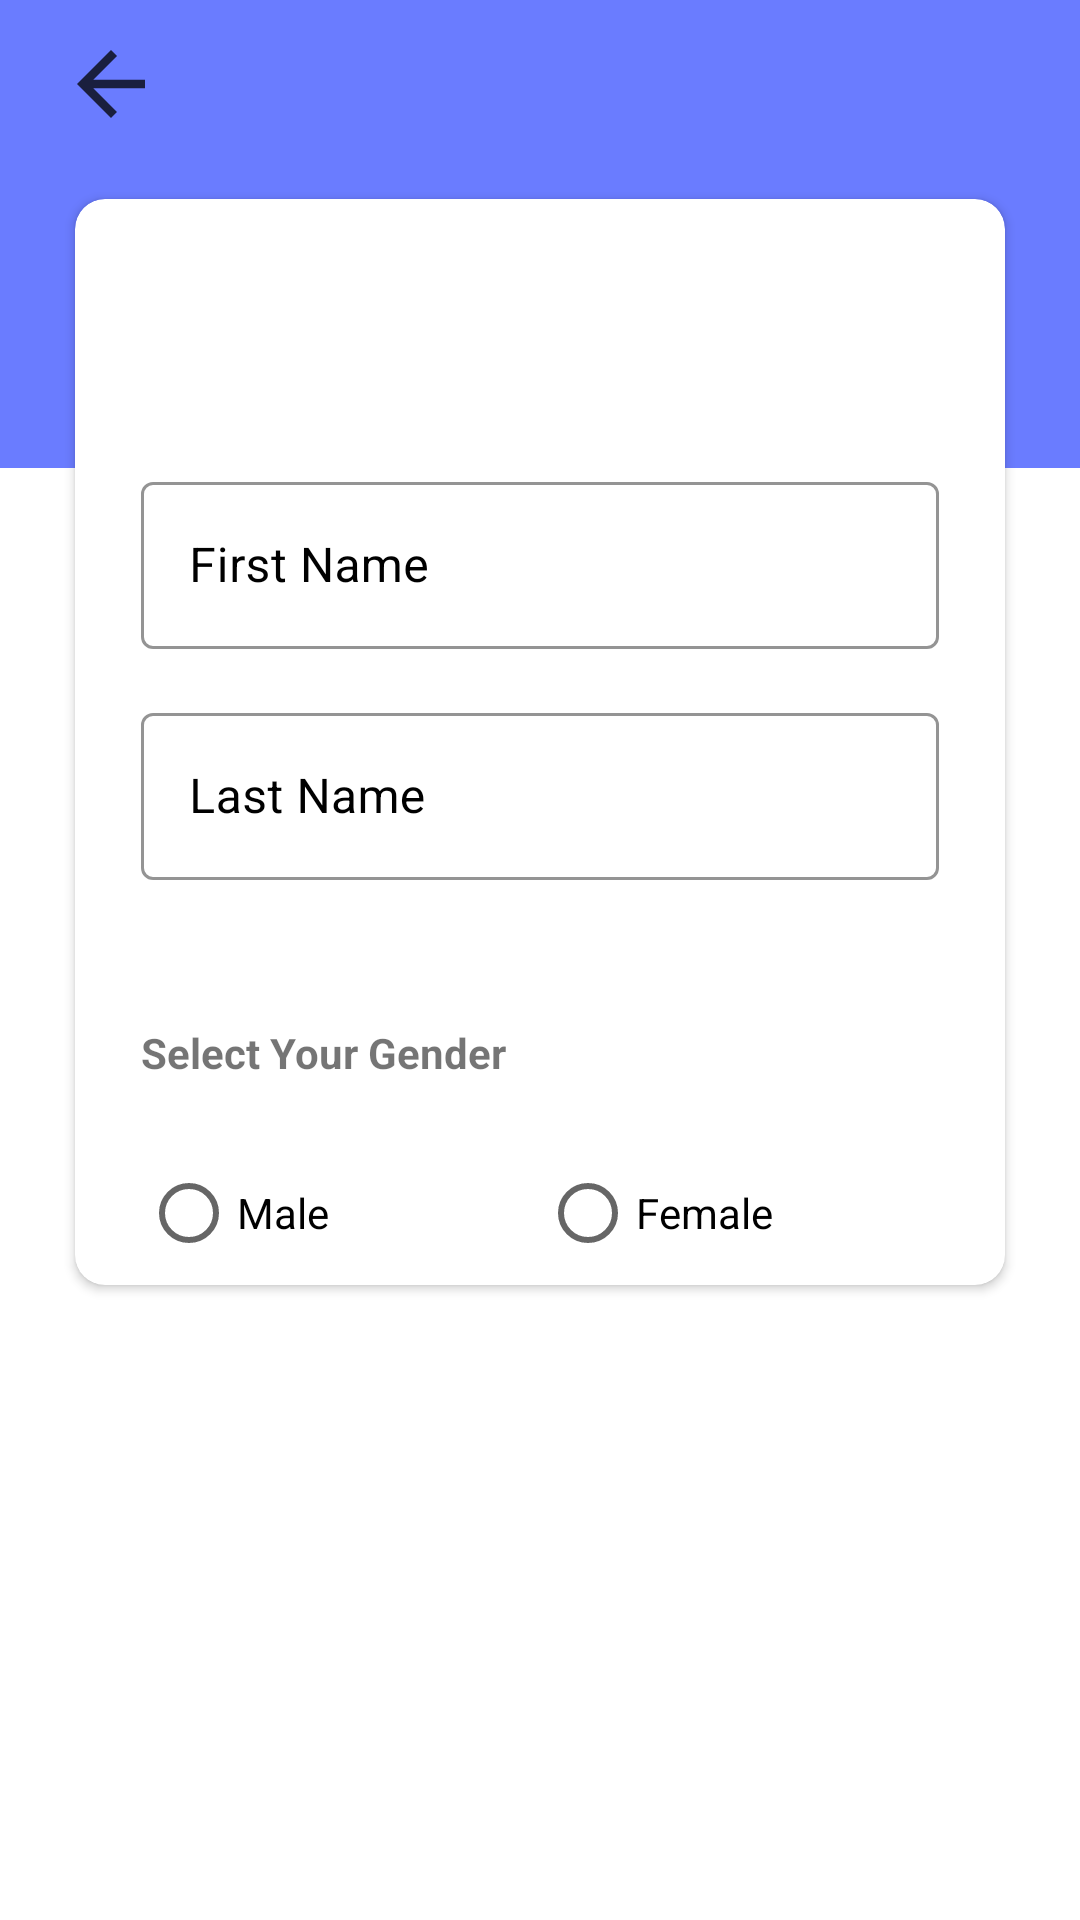

The Android layout XML behind this screen, and the referenced resources:
<!-- AndroidManifest.xml: application theme Theme.AndroidPractise -->
<!-- res/layout/activity_register.xml -->
<?xml version="1.0" encoding="utf-8"?>
<ScrollView xmlns:android="http://schemas.android.com/apk/res/android"
    xmlns:app="http://schemas.android.com/apk/res-auto"
    xmlns:tools="http://schemas.android.com/tools"
    android:layout_width="match_parent"
    android:layout_height="match_parent"
    android:background="@color/white"
    android:scrollbars="none"
    >

    <LinearLayout
        android:layout_width="match_parent"
        android:layout_height="match_parent"
        android:orientation="vertical"
        >
        <RelativeLayout
            android:layout_width="match_parent"
            android:layout_height="?actionBarSize"
            android:background="@color/primary"
            >
            <ImageView
                android:id="@+id/arrow_back"

                android:layout_width="wrap_content"
                android:layout_height="wrap_content"
                android:src="@drawable/arrow_back"
                android:layout_centerVertical="true"
                android:layout_marginHorizontal="20dp"
                />

        </RelativeLayout>
        <RelativeLayout
            android:layout_width="match_parent"
            android:layout_height="100dp"
            android:background="@drawable/activity_background"
            >

        </RelativeLayout>

        <androidx.cardview.widget.CardView
            xmlns:card_view="http://schemas.android.com/apk/res-auto"
            android:layout_width="match_parent"
            android:layout_height="match_parent"
            android:layout_marginHorizontal="25dp"
            android:layout_marginTop="-90dp"
            card_view:cardCornerRadius="10dp"
            android:layout_marginBottom="20dp"
            >
            <LinearLayout
                android:layout_width="match_parent"
                android:layout_height="wrap_content"
                android:layout_marginHorizontal="22dp"

                android:orientation="vertical">

                <TextView
                    android:layout_width="match_parent"
                    android:layout_height="wrap_content"
                    android:layout_marginTop="30dp"
                    android:textAlignment="center"
                    android:textColor="@color/black"
                    android:textSize="20sp" />


                <com.google.android.material.textfield.TextInputLayout
                    style="@style/Widget.MaterialComponents.TextInputLayout.OutlinedBox"
                    android:layout_width="match_parent"
                    android:layout_height="wrap_content"
                    android:layout_marginTop="32dp"
                    android:textColorHint="@color/black"

                    app:boxStrokeColor="@color/black">

                    <com.google.android.material.textfield.TextInputEditText
                        android:id="@+id/edtSignUpFirstName"
                        android:layout_width="match_parent"
                        android:layout_height="wrap_content"
                        android:inputType="text"
                        android:singleLine="true"
                        android:drawableStart="@drawable/ic_person"
                        android:drawablePadding="16dp"
                        android:hint="First Name"
                        android:textColor="@color/black" />

                </com.google.android.material.textfield.TextInputLayout>

                <com.google.android.material.textfield.TextInputLayout
                    style="@style/Widget.MaterialComponents.TextInputLayout.OutlinedBox"
                    android:layout_width="match_parent"
                    android:layout_height="wrap_content"
                    android:layout_marginTop="16dp"
                    android:textColorHint="@color/black"
                    app:boxStrokeColor="@color/black">

                    <com.google.android.material.textfield.TextInputEditText
                        android:id="@+id/edtSignUpLastName"
                        android:layout_width="match_parent"
                        android:layout_height="wrap_content"
                        android:inputType="text"
                        android:singleLine="true"
                        android:drawableStart="@drawable/ic_person"
                        android:drawablePadding="16dp"
                        android:hint="Last Name"
                        android:textColor="@color/black" />

                </com.google.android.material.textfield.TextInputLayout>



                <Spinner
                    android:id="@+id/spinner_city"
                    android:layout_width="match_parent"
                    android:layout_height="wrap_content"
                    android:layout_marginTop="16dp"
                    android:background="@drawable/backgroundboxspinner"

                    />

                <TextView
                    android:id="@+id/textView"
                    android:layout_width="match_parent"
                    android:layout_height="wrap_content"
                    android:text="Select Your Gender"
                    android:layout_marginTop="32dp"
                    android:textStyle="bold"

                    />
                <RadioGroup
                    android:id="@+id/radiogrp"
                    android:layout_width="match_parent"
                    android:layout_height="wrap_content"
                    android:orientation="horizontal"
                    android:layout_marginTop="20dp"
                    android:weightSum="2"
                    android:layout_gravity="center_horizontal"
                    >


                    <RadioButton
                        android:id="@+id/radiomale"
                        android:layout_width="match_parent"
                        android:layout_height="wrap_content"
                        android:text="Male"
                        android:layout_weight="1"
                        />
                    <RadioButton
                        android:id="@+id/radiofemale"
                        android:layout_width="match_parent"
                        android:layout_height="wrap_content"
                        android:layout_weight="1"
                        android:text="Female" />



                </RadioGroup>






            </LinearLayout>

        </androidx.cardview.widget.CardView>

        <RelativeLayout
            android:layout_width="match_parent"
            android:layout_height="wrap_content"
            android:layout_marginTop="-32dp"
            android:elevation="10dp"
            android:layout_marginHorizontal="50dp"
            android:layout_marginBottom="30dp"


            >

            <ProgressBar
                android:id="@+id/signUpProgressBar"
                android:layout_width="50dp"
                android:layout_height="50dp"
                android:layout_gravity="center_horizontal"
                android:visibility="invisible" />

            <com.google.android.material.button.MaterialButton
                android:id="@+id/btnSignUp"
                android:layout_width="match_parent"
                android:layout_height="wrap_content"
                android:background="@drawable/round_bg"

                android:text="NEXT"
                android:textColor="@color/white"
                app:cornerRadius="0dp" />

        </RelativeLayout>

    </LinearLayout>



</ScrollView>
<!-- resources referenced by this layout -->
<resources>
  <color name="black">#FF000000</color>
  <color name="primary">#6A7CFF</color>
  <color name="white">#FFFFFFFF</color>
  <!-- drawable activity_background (drawable) -->
  <?xml version="1.0" encoding="utf-8"?>
  <shape android:shape="rectangle" xmlns:android="http://schemas.android.com/apk/res/android">
      <solid android:color="@color/primary"/>
      <corners android:bottomRightRadius="0dp" android:bottomLeftRadius="0dp"/>
  
  </shape>
  <!-- drawable arrow_back (drawable) -->
  <vector android:alpha="0.76" android:autoMirrored="true"
      android:height="34dp" android:tint="@color/black"
      android:viewportHeight="24" android:viewportWidth="24"
      android:width="34dp" xmlns:android="http://schemas.android.com/apk/res/android">
      <path android:fillColor="@android:color/white" android:pathData="M20,11H7.83l5.59,-5.59L12,4l-8,8 8,8 1.41,-1.41L7.83,13H20v-2z"/>
  </vector>
  <!-- drawable backgroundboxspinner (drawable) -->
  <?xml version="1.0" encoding="utf-8"?>
  <shape
      xmlns:android="http://schemas.android.com/apk/res/android"
      android:shape="rectangle"
      >
  
      <stroke
          android:width="1dp"
          android:color="@color/light_black"/>
      <corners android:radius="5dp"/>
  
  
  
  </shape>
  <style name="Theme.AndroidPractise" parent="Theme.MaterialComponents.DayNight.NoActionBar">
          
          <item name="colorPrimary">@color/primary</item>
  
  
          <item name="android:statusBarColor" tools:targetApi="l">@color/primary</item>
      </style>
  <color name="light_black">#2D2D2D</color>
</resources>
